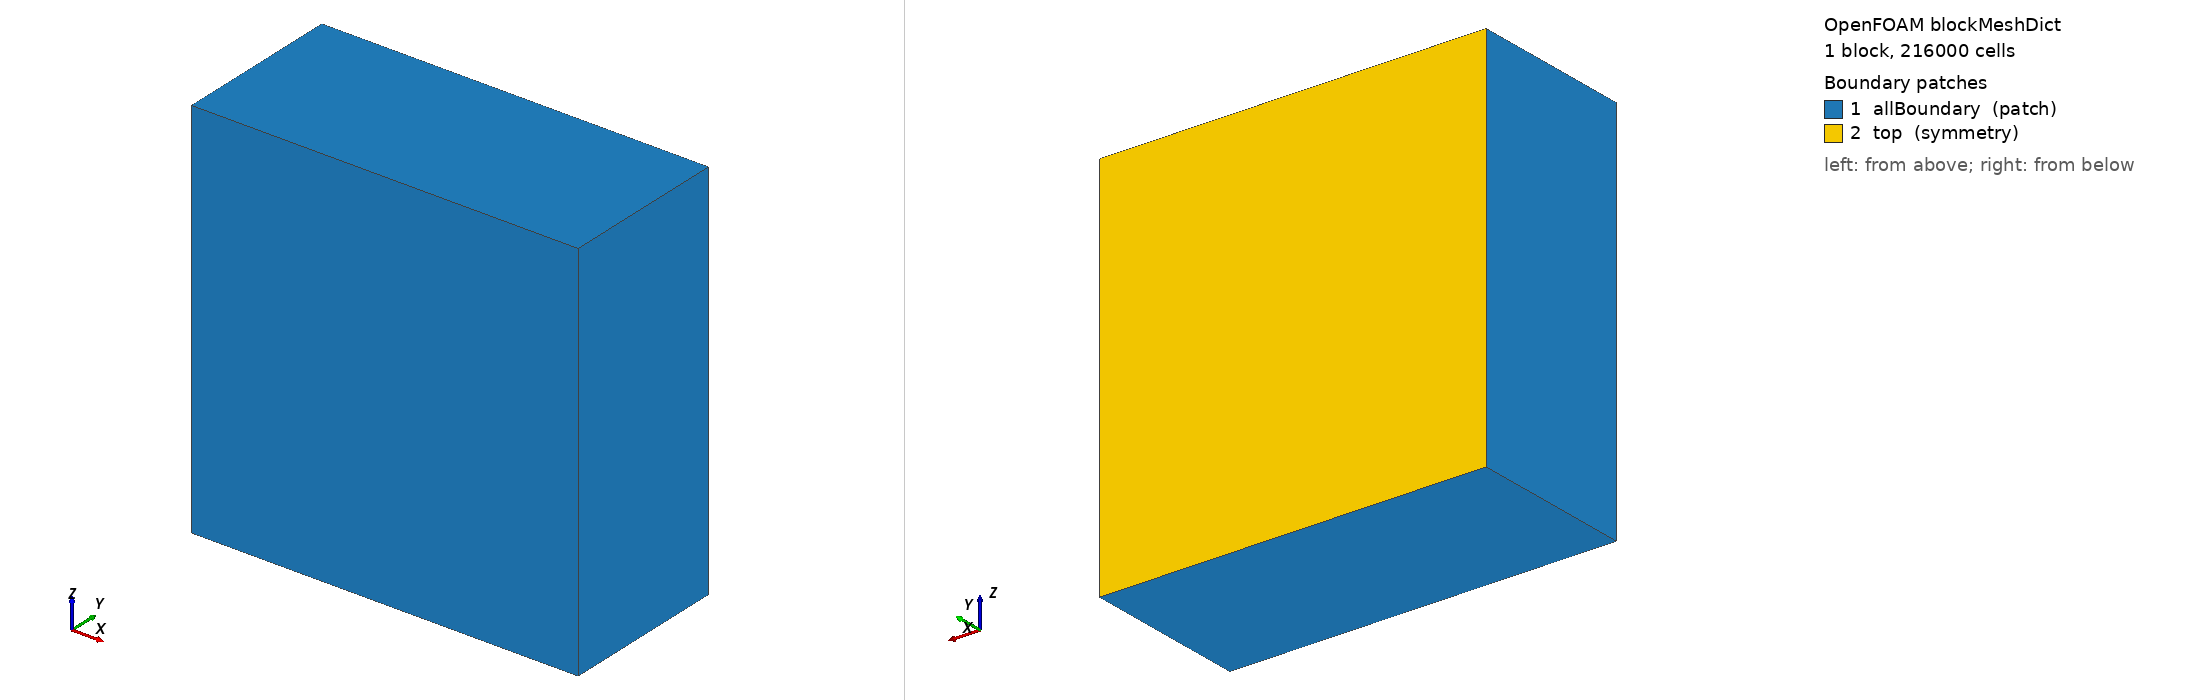

OpenFOAM case: the mesh blockMesh builds from blockMeshDict, 1 block(s), 216000 cells. Boundary patches (legend numbers): 1 allBoundary (patch), 2 top (symmetry). Left view from above one corner, right view from below the opposite corner. Boundary conditions: 4 field file(s) under 0/ or 0.orig/; 1 of 2 drawn patches have an entry in a shipped field file.

=== system/blockMeshDict ===
/*--------------------------------*- C++ -*----------------------------------*\
| =========                 |                                                 |
| \\      /  F ield         | OpenFOAM: The Open Source CFD Toolbox           |
|  \\    /   O peration     | Version:  11                                    |
|   \\  /    A nd           | Web:      www.openfoam.org                      |
|    \\/     M anipulation  |                                                 |
\*---------------------------------------------------------------------------*/
FoamFile
{
    version     2.0;
    format      ascii;
    class       dictionary;
    object      blockMeshDict;
}
// * * * * * * * * * * * * * * * * * * * * * * * * * * * * * * * * * * * * * //

scale   1;

minx    -0.210;
maxx    0.210;
miny    -0.080;
maxy    0.104;
minz    -0.210;
maxz    0.210;

nx      60;
ny      60;
nz      60;

vertices
(
    ($minx $miny $minz)
    ($maxx $miny $minz)
    ($maxx $maxy $minz)
    ($minx $maxy $minz)
    ($minx $miny $maxz)
    ($maxx $miny $maxz)
    ($maxx $maxy $maxz)
    ($minx $maxy $maxz)
);

blocks
(
    hex (0 1 2 3 4 5 6 7) ($nx $ny $nz) simpleGrading (1 1 1)
);

edges
(
);

boundary
(
    allBoundary
    {
        type patch;
        faces
        (
            (0 4 7 3)
            (2 6 5 1)
            (1 5 4 0)
            (0 3 2 1)
            (4 5 6 7)
        );
    }

    top
    {
        type    symmetry;
        faces
        (
            (3 7 6 2)
        );
    }
);

// ************************************************************************* //


=== system/controlDict ===
/*--------------------------------*- C++ -*----------------------------------*\
| =========                 |                                                 |
| \\      /  F ield         | OpenFOAM: The Open Source CFD Toolbox           |
|  \\    /   O peration     | Version:  11                                    |
|   \\  /    A nd           | Web:      www.openfoam.org                      |
|    \\/     M anipulation  |                                                 |
\*---------------------------------------------------------------------------*/
FoamFile
{
    version     2.0;
    format      ascii;
    class       dictionary;
    location    "system";
    object      controlDict;
}
// * * * * * * * * * * * * * * * * * * * * * * * * * * * * * * * * * * * * * //

application     foamRun;

solver          incompressibleFluid;

startFrom       latestTime;

startTime       0;

stopAt          endTime;

endTime         1;

deltaT          1e-6;

writeControl    adjustableRunTime;

// Vertex AI 3M cells × 5 fields ≈ 85 MB/write。
// writeInterval=0.025 は 1200 writes (100 GB) になるため 0.5 s に変更。
// 1 rotation = 2π/10.47 ≈ 0.6 s なので 0.5 s 間隔で十分な時系列分解能。
writeInterval   0.5;

purgeWrite      5;

writeFormat     ascii;

writePrecision  6;

writeCompression off;

timeFormat      general;

timePrecision   10;

runTimeModifiable yes;

adjustTimeStep  yes;

// Co=0.5 は PIMPLE で標準的な設定（安定性は nCorrectors が担保）。
// maxDeltaT=1e-3 は 1 rotation (0.6 s) の約 1/600。
// 従来の Co=0.1, maxDeltaT=1e-4 は ~30 万ステップ/30 s で非現実的。
// Co=0.5 + maxDeltaT=1e-3 では ~3 万ステップ/30 s に抑えられる。
maxCo           0.5;

maxDeltaT       1e-3;

libs
(
    "libfvMotionSolvers.so"
);

// ************************************************************************* //


=== 0.orig/U ===
/*--------------------------------*- C++ -*----------------------------------*\
  =========                 |
  \\      /  F ield         | OpenFOAM: The Open Source CFD Toolbox
   \\    /   O peration     | Website:  https://openfoam.org
    \\  /    A nd           | Version:  11
     \\/     M anipulation  |
\*---------------------------------------------------------------------------*/
FoamFile
{
    version     2.0;
    format      ascii;
    class       volVectorField;
    object      U;
}
// * * * * * * * * * * * * * * * * * * * * * * * * * * * * * * * * * * * * * //

dimensions      [0 1 -1 0 0 0 0];

internalField   uniform (0 0 0);

boundaryField
{
    #includeEtc "caseDicts/setConstraintTypes"

    top
    {
        type            symmetry;
    }
    reactor_HD0.45
    {
        type            noSlip;
    }
    shaft_HD0.45
    {
        type            movingWallVelocity;
        value           uniform (0 0 0);
    }
    impeller_HD0.45
    {
        type            movingWallVelocity;
        value           uniform (0 0 0);
    }
    baffle_HD0.45
    {
        type            noSlip;
    }
    AMI1
    {
        type            movingWallSlipVelocity;
        value           uniform (0 0 0);
    }
    AMI2
    {
        type            movingWallSlipVelocity;
        value           uniform (0 0 0);
    }
}


// ************************************************************************* //


=== 0.orig/epsilon ===
/*--------------------------------*- C++ -*----------------------------------*\
| =========                 |                                                 |
| \\      /  F ield         | OpenFOAM: The Open Source CFD Toolbox           |
|  \\    /   O peration     | Version:  11                                    |
|   \\  /    A nd           | Web:      www.openfoam.org                      |
|    \\/     M anipulation  |                                                 |
\*---------------------------------------------------------------------------*/
FoamFile
{
    version     2.0;
    format      ascii;
    class       volScalarField;
    object      epsilon;
}
// * * * * * * * * * * * * * * * * * * * * * * * * * * * * * * * * * * * * * //

dimensions      [0 2 -3 0 0 0 0];


internalField   uniform 0.0047;

boundaryField
{
    #includeEtc "caseDicts/setConstraintTypes"

    top
    {
        type            symmetry;
    }
    reactor_HD0.45
    {
        type            epsilonWallFunction;
        value           uniform 0.0047;
    }
    shaft_HD0.45
    {
        type            epsilonWallFunction;
        value           uniform 0.0047;
    }
    impeller_HD0.45
    {
        type            epsilonWallFunction;
        value           uniform 0.0047;
    }
    baffle_HD0.45
    {
        type            epsilonWallFunction;
        value           uniform 0.0047;
    }
    AMI1
    {
        type            zeroGradient;
    }
    AMI2
    {
        type            zeroGradient;
    }
}


// ************************************************************************* //


=== 0.orig/k ===
/*--------------------------------*- C++ -*----------------------------------*\
| =========                 |                                                 |
| \\      /  F ield         | OpenFOAM: The Open Source CFD Toolbox           |
|  \\    /   O peration     | Version:  11                                    |
|   \\  /    A nd           | Web:      www.openfoam.org                      |
|    \\/     M anipulation  |                                                 |
\*---------------------------------------------------------------------------*/
FoamFile
{
    version     2.0;
    format      ascii;
    class       volScalarField;
    object      k;
}
// * * * * * * * * * * * * * * * * * * * * * * * * * * * * * * * * * * * * * //

dimensions      [0 2 -2 0 0 0 0];


internalField   uniform 0.0064;

boundaryField
{
    top
    {
        type            symmetry;
    }
    reactor_HD0.45
    {
        type            kqRWallFunction;
        value           uniform 0.0064;
    }
    shaft_HD0.45
    {
        type            kqRWallFunction;
        value           uniform 0.0064;
    }
    impeller_HD0.45
    {
        type            kqRWallFunction;
        value           uniform 0.0064;
    }
    baffle_HD0.45
    {
        type            kqRWallFunction;
        value           uniform 0.0064;
    }
    AMI1
    {
        type            zeroGradient;
    }
    AMI2
    {
        type            zeroGradient;
    }
    nonConformalCyclic_on_AMI1
    {
        type            nonConformalCyclic;
        value           uniform 0.0064;
    }
    nonConformalCyclic_on_AMI2
    {
        type            nonConformalCyclic;
        value           uniform 0.0064;
    }
    nonConformalError_on_AMI1
    {
        type            nonConformalError;
    }
    nonConformalError_on_AMI2
    {
        type            nonConformalError;
    }
}


// ************************************************************************* //


=== 0.orig/nut ===
/*--------------------------------*- C++ -*----------------------------------*\
| =========                 |                                                 |
| \\      /  F ield         | OpenFOAM: The Open Source CFD Toolbox           |
|  \\    /   O peration     | Version:  11                                    |
|   \\  /    A nd           | Web:      www.openfoam.org                      |
|    \\/     M anipulation  |                                                 |
\*---------------------------------------------------------------------------*/
FoamFile
{
    version     2.0;
    format      ascii;
    class       volScalarField;
    object      nut;
}
// * * * * * * * * * * * * * * * * * * * * * * * * * * * * * * * * * * * * * //

dimensions      [0 2 -1 0 0 0 0];


internalField   uniform 0;

boundaryField
{
    top
    {
        type            symmetry;
    }
    reactor_HD0.45
    {
        type            nutkWallFunction;
        value           uniform 0;
    }
    shaft_HD0.45
    {
        type            nutkWallFunction;
        value           uniform 0;
    }
    impeller_HD0.45
    {
        type            nutkWallFunction;
        value           uniform 0;
    }
    baffle_HD0.45
    {
       type             nutkWallFunction;
        value           uniform 0;
    }
    AMI1
    {
        type            zeroGradient;
    }
    AMI2
    {
        type            zeroGradient;
    }
    nonConformalCyclic_on_AMI1
    {
        type            nonConformalCyclic;
        value           uniform 0;
    }
    nonConformalCyclic_on_AMI2
    {
        type            nonConformalCyclic;
        value           uniform 0;
    }
    nonConformalError_on_AMI1
    {
        type            nonConformalError;
    }
    nonConformalError_on_AMI2
    {
        type            nonConformalError;
    }
}


// ************************************************************************* //
